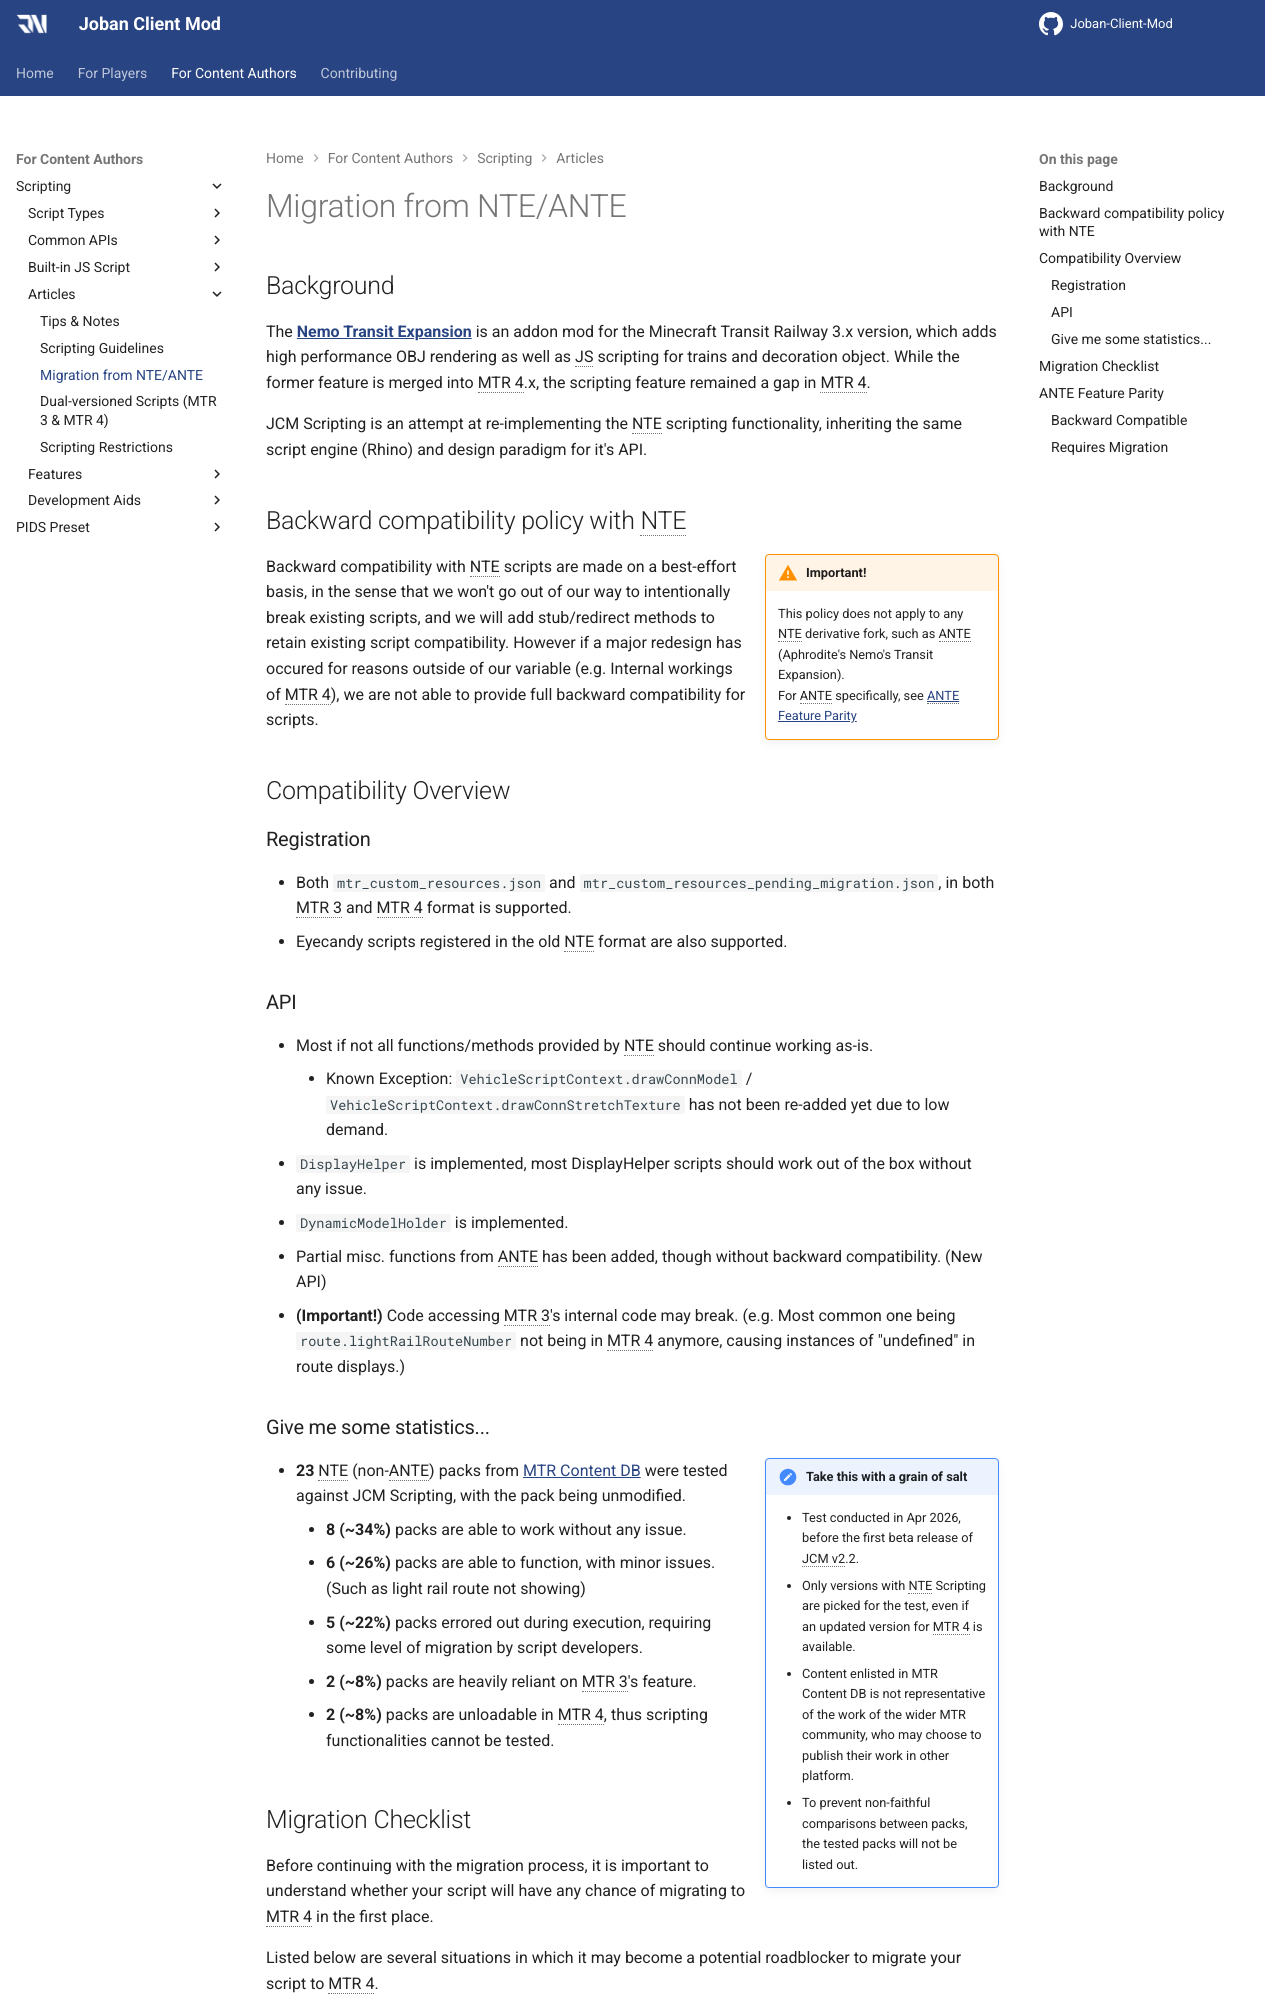

repository: DistrictOfJoban/JCM-Docs · page: v2.3/dev/scripting/articles/nte_migration/index.html · generator: mkdocs

## Background
The **[Nemo Transit Expansion](https://modrinth.com/mod/mtr-nte)** is an addon mod for the Minecraft Transit Railway 3.x version, which adds high performance OBJ rendering as well as JS scripting for trains and decoration object. While the former feature is merged into MTR 4.x, the scripting feature remained a gap in MTR 4.

JCM Scripting is an attempt at re-implementing the NTE scripting functionality, inheriting the same script engine (Rhino) and design paradigm for it's API.

## Backward compatibility policy with NTE
!!! warning inline end "Important!"
    This policy does not apply to any NTE derivative fork, such as ANTE (Aphrodite's Nemo's Transit Expansion).  
    For ANTE specifically, see [ANTE Feature Parity](#ante-feature-parity)

Backward compatibility with NTE scripts are made on a best-effort basis, in the sense that we won't go out of our way to intentionally break existing scripts, and we will add stub/redirect methods to retain existing script compatibility. However if a major redesign has occured for reasons outside of our variable (e.g. Internal workings of MTR 4), we are not able to provide full backward compatibility for scripts.

## Compatibility Overview
### Registration
- Both `mtr_custom_resources.json` and `mtr_custom_resources_pending_migration.json`, in both MTR 3 and MTR 4 format is supported.
- Eyecandy scripts registered in the old NTE format are also supported.
### API
- Most if not all functions/methods provided by NTE should continue working as-is.
    - Known Exception: `VehicleScriptContext.drawConnModel` / `VehicleScriptContext.drawConnStretchTexture` has not been re-added yet due to low demand.
- `DisplayHelper` is implemented, most DisplayHelper scripts should work out of the box without any issue.
- `DynamicModelHolder` is implemented.
- Partial misc. functions from ANTE has been added, though without backward compatibility. (New API)
- **(Important!)** Code accessing MTR 3's internal code may break. (e.g. Most common one being `route.lightRailRouteNumber` not being in MTR 4 anymore, causing instances of "undefined" in route displays.)
### Give me some statistics...
!!! note inline end "Take this with a grain of salt"
    - Test conducted in Apr 2026, before the first beta release of JCM v2.2.
    - Only versions with NTE Scripting are picked for the test, even if an updated version for MTR 4 is available.
    - Content enlisted in MTR Content DB is not representative of the work of the wider MTR community, who may choose to publish their work in other platform.
    - To prevent non-faithful comparisons between packs, the tested packs will not be listed out.

- **23** NTE (non-ANTE) packs from [MTR Content DB](https://addons.minecrafttransitrailway.com/) were tested against JCM Scripting, with the pack being unmodified.
    - **8 (~34%)** packs are able to work without any issue.
    - **6 (~26%)** packs are able to function, with minor issues. (Such as light rail route not showing)
    - **5 (~22%)** packs errored out during execution, requiring some level of migration by script developers.
    - **2 (~8%)** packs are heavily reliant on MTR 3's feature.
    - **2 (~8%)** packs are unloadable in MTR 4, thus scripting functionalities cannot be tested.
